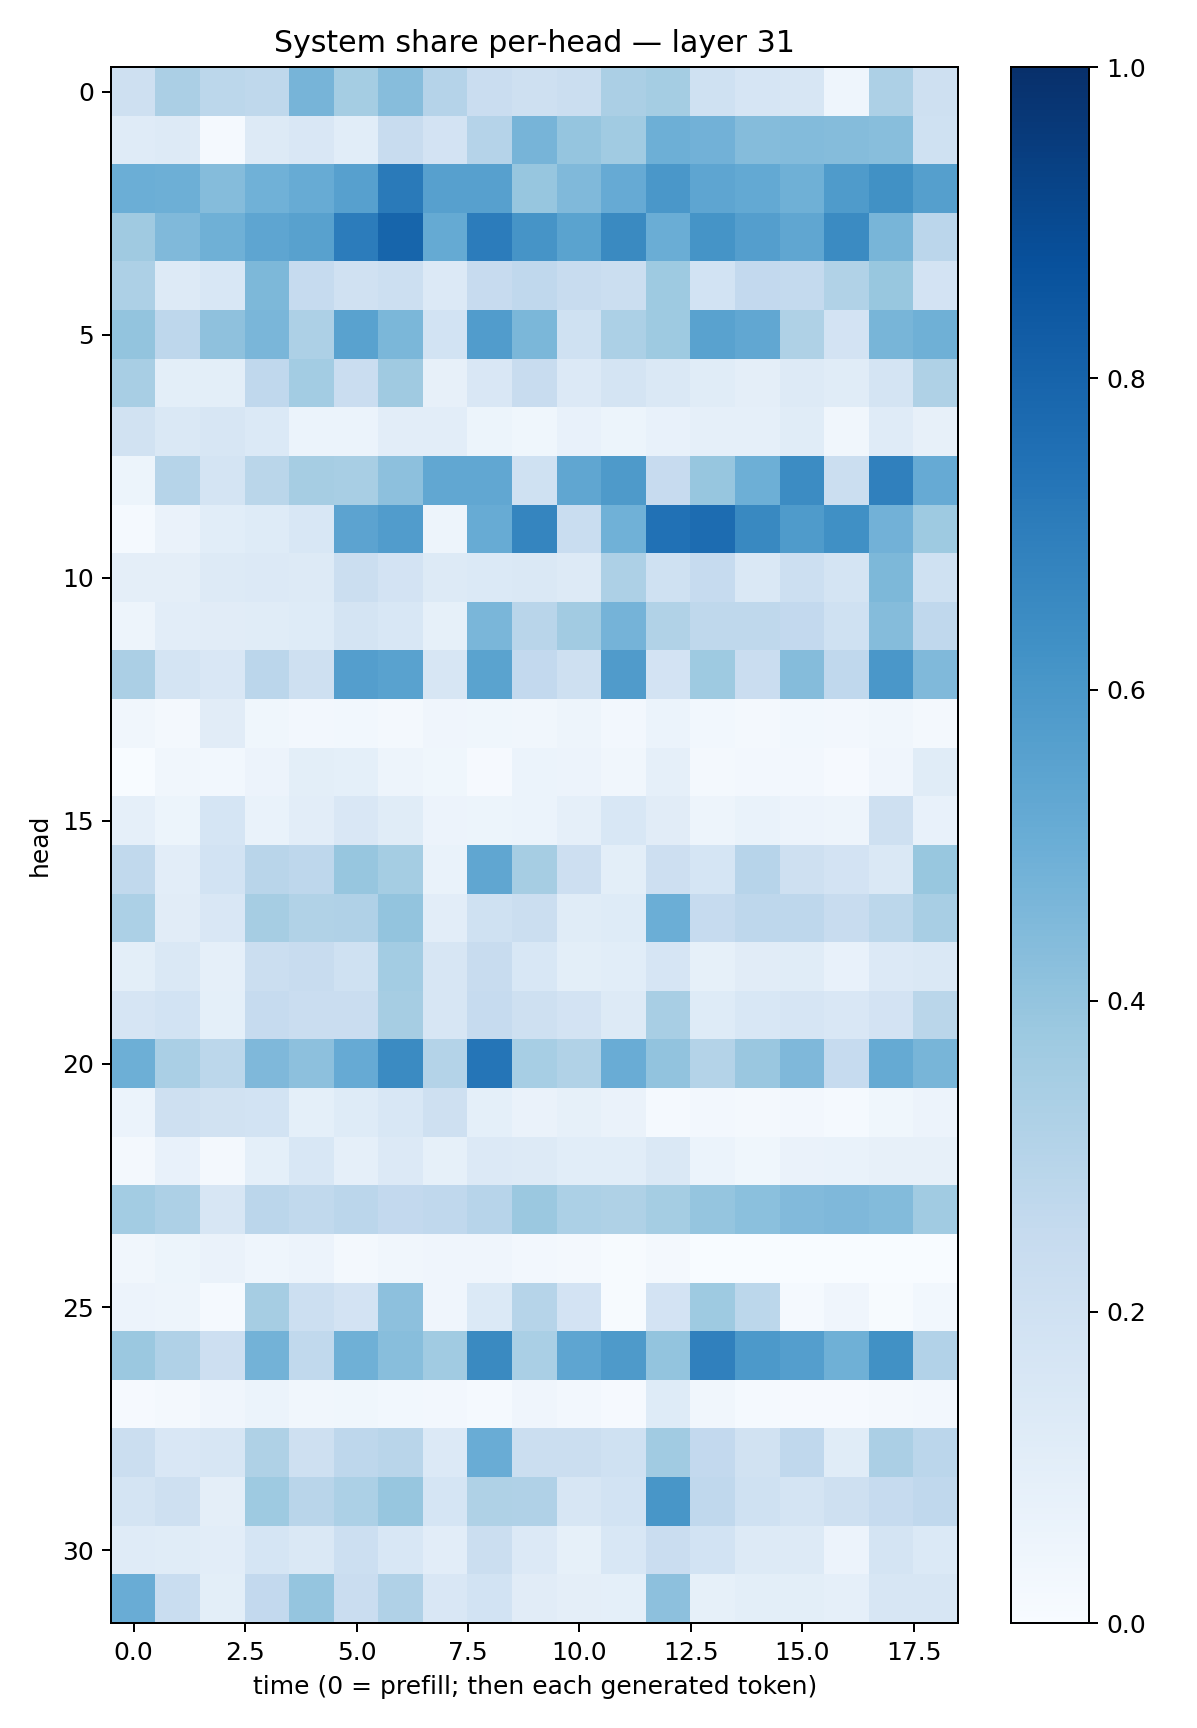

The file beside this chart, header and first rows:
0.20777415, 0.33547422, 0.27921972, 0.26989877, 0.47024903, 0.3515889, 0.43274817, 0.3015418, 0.22983383, 0.20374615, 0.22428003, 0.3331786, 0.3538718, 0.20138873, 0.16689199, 0.16212156, 0.046696063, 0.32428584, 0.21023943
0.1178, 0.1273, 0.01432, 0.1264, 0.152, 0.1058, 0.2344, 0.1835, 0.3024, 0.4709, 0.3974, 0.3664, 0.4942, 0.4806, 0.4357, 0.4379, 0.437, 0.426, 0.2006
0.4972, 0.4956, 0.4359, 0.4866, 0.5105, 0.5608, 0.7135, 0.5615, 0.561, 0.3932, 0.4462, 0.5129, 0.5998, 0.5389, 0.5207, 0.4903, 0.584, 0.6259, 0.5656
0.3692, 0.4467, 0.4909, 0.5354, 0.5564, 0.7037, 0.7967, 0.5179, 0.7033, 0.6117, 0.5499, 0.653, 0.5026, 0.6149, 0.5695, 0.5336, 0.6508, 0.4673, 0.2849
0.3261, 0.1323, 0.1535, 0.4552, 0.2497, 0.1965, 0.2178, 0.1358, 0.2458, 0.2694, 0.2409, 0.2225, 0.3713, 0.1839, 0.2607, 0.2544, 0.3163, 0.3893, 0.1811
0.4022, 0.2737, 0.414, 0.4615, 0.3271, 0.552, 0.458, 0.1852, 0.5778, 0.4605, 0.2025, 0.3295, 0.3747, 0.554, 0.5286, 0.3227, 0.1812, 0.4683, 0.4893
0.342, 0.0981, 0.09769, 0.2666, 0.3585, 0.2275, 0.3678, 0.07948, 0.1508, 0.2364, 0.1332, 0.1736, 0.1472, 0.1141, 0.09586, 0.127, 0.1147, 0.172, 0.3217
0.1928, 0.1469, 0.1607, 0.1382, 0.05875, 0.06133, 0.1017, 0.1029, 0.05314, 0.0356, 0.07247, 0.05315, 0.07498, 0.08853, 0.0898, 0.1158, 0.03137, 0.1209, 0.0796
0.05372, 0.2973, 0.1746, 0.2883, 0.349, 0.3399, 0.4178, 0.5287, 0.5293, 0.2021, 0.5313, 0.586, 0.2449, 0.3919, 0.4949, 0.645, 0.2227, 0.691, 0.5146
0.01405, 0.06523, 0.1084, 0.1217, 0.1551, 0.5462, 0.5764, 0.04857, 0.5094, 0.6687, 0.2325, 0.4849, 0.7496, 0.7677, 0.6588, 0.584, 0.631, 0.482, 0.3732
0.09608, 0.09764, 0.1315, 0.1338, 0.1295, 0.2195, 0.1811, 0.1316, 0.1372, 0.148, 0.1291, 0.3275, 0.2011, 0.2475, 0.1421, 0.2173, 0.1727, 0.454, 0.2015
0.04962, 0.1039, 0.1133, 0.1135, 0.1218, 0.1749, 0.1539, 0.08246, 0.4634, 0.2901, 0.3622, 0.4728, 0.3151, 0.2729, 0.2719, 0.2581, 0.1996, 0.4372, 0.2693
0.3344, 0.1781, 0.1513, 0.2824, 0.2081, 0.5683, 0.5516, 0.1568, 0.5471, 0.2599, 0.205, 0.5796, 0.181, 0.3741, 0.227, 0.4373, 0.2694, 0.5985, 0.4462
0.03371, 0.02012, 0.1099, 0.03816, 0.02588, 0.03045, 0.02234, 0.04076, 0.03836, 0.03482, 0.04807, 0.02384, 0.06094, 0.02818, 0.01587, 0.02823, 0.02413, 0.03369, 0.01687
0.000321, 0.03317, 0.03039, 0.05519, 0.09832, 0.091, 0.04999, 0.03693, 0.01034, 0.06072, 0.05824, 0.03489, 0.0898, 0.02074, 0.0238, 0.02571, 0.01076, 0.0419, 0.1137
0.08706, 0.05108, 0.1694, 0.0678, 0.1029, 0.1497, 0.1138, 0.05746, 0.0515, 0.05885, 0.08692, 0.1538, 0.1107, 0.04992, 0.06678, 0.05694, 0.04817, 0.2084, 0.07511
0.2623, 0.1029, 0.1857, 0.2909, 0.2739, 0.3919, 0.3533, 0.07025, 0.5323, 0.3514, 0.211, 0.09958, 0.212, 0.1702, 0.2941, 0.2068, 0.1816, 0.1478, 0.3889
0.3303, 0.113, 0.1486, 0.3493, 0.3149, 0.3169, 0.4014, 0.1047, 0.2, 0.2261, 0.1135, 0.1223, 0.4988, 0.2473, 0.2759, 0.277, 0.237, 0.2797, 0.34
0.1013, 0.1484, 0.08717, 0.2193, 0.2367, 0.1997, 0.3576, 0.1623, 0.2393, 0.1557, 0.09807, 0.1068, 0.1675, 0.08574, 0.1099, 0.1138, 0.07619, 0.1367, 0.1481
0.165, 0.1874, 0.0934, 0.2464, 0.2294, 0.2277, 0.3511, 0.1605, 0.2497, 0.2102, 0.1809, 0.1298, 0.342, 0.1248, 0.1539, 0.1665, 0.1502, 0.1835, 0.2871
0.4937, 0.3398, 0.2774, 0.4521, 0.4179, 0.5145, 0.6502, 0.3078, 0.7321, 0.346, 0.3147, 0.5051, 0.4058, 0.3058, 0.3838, 0.4529, 0.2493, 0.518, 0.4678
0.06121, 0.2052, 0.1883, 0.1846, 0.09261, 0.1219, 0.1527, 0.2086, 0.09352, 0.0647, 0.08329, 0.06344, 0.01259, 0.02727, 0.02195, 0.02615, 0.01529, 0.03787, 0.05534
0.01709, 0.07513, 0.01889, 0.09178, 0.1556, 0.08668, 0.1346, 0.08587, 0.1361, 0.1271, 0.1093, 0.1088, 0.1413, 0.05905, 0.03627, 0.06399, 0.0666, 0.07961, 0.08148
0.3571, 0.3252, 0.1602, 0.2849, 0.2619, 0.2841, 0.2612, 0.2694, 0.295, 0.3799, 0.3316, 0.3239, 0.3526, 0.3952, 0.4203, 0.4429, 0.4501, 0.4409, 0.3668
0.03148, 0.05082, 0.06618, 0.04568, 0.05839, 0.02215, 0.03182, 0.04021, 0.04181, 0.02615, 0.01851, 0.005171, 0.01877, 0.002283, 0.002712, 0.003665, 0.002855, 0.002542, 0.002056
0.05782, 0.04967, 0.01461, 0.3485, 0.2175, 0.1813, 0.4155, 0.03917, 0.1401, 0.2972, 0.1804, 0.003946, 0.1813, 0.3746, 0.2791, 0.0148, 0.04012, 0.004682, 0.03094
0.3804, 0.3197, 0.2145, 0.4771, 0.2656, 0.4887, 0.4266, 0.3668, 0.6542, 0.3365, 0.5356, 0.5861, 0.3989, 0.6902, 0.5906, 0.5698, 0.49, 0.6279, 0.3098
0.009475, 0.01678, 0.04193, 0.06167, 0.03325, 0.03797, 0.02876, 0.02681, 0.01203, 0.04201, 0.02437, 0.009117, 0.1222, 0.03411, 0.01302, 0.01128, 0.01014, 0.01599, 0.0264
0.2213, 0.1494, 0.1596, 0.323, 0.2092, 0.2751, 0.2927, 0.1363, 0.5048, 0.2262, 0.2229, 0.2028, 0.365, 0.2595, 0.1942, 0.2687, 0.1162, 0.3346, 0.2823
0.1727, 0.2059, 0.09586, 0.3714, 0.2891, 0.3285, 0.3932, 0.1689, 0.3212, 0.3177, 0.1624, 0.1861, 0.6037, 0.2669, 0.1994, 0.1766, 0.2053, 0.2469, 0.2669
0.1201, 0.1165, 0.1026, 0.1688, 0.146, 0.215, 0.1546, 0.1016, 0.2203, 0.1328, 0.08501, 0.1526, 0.23, 0.1843, 0.127, 0.1264, 0.05843, 0.1764, 0.1394
0.5078, 0.2322, 0.09836, 0.2614, 0.3948, 0.2295, 0.3196, 0.1484, 0.1849, 0.1119, 0.09385, 0.08987, 0.4163, 0.08439, 0.098, 0.09806, 0.08935, 0.1613, 0.159
